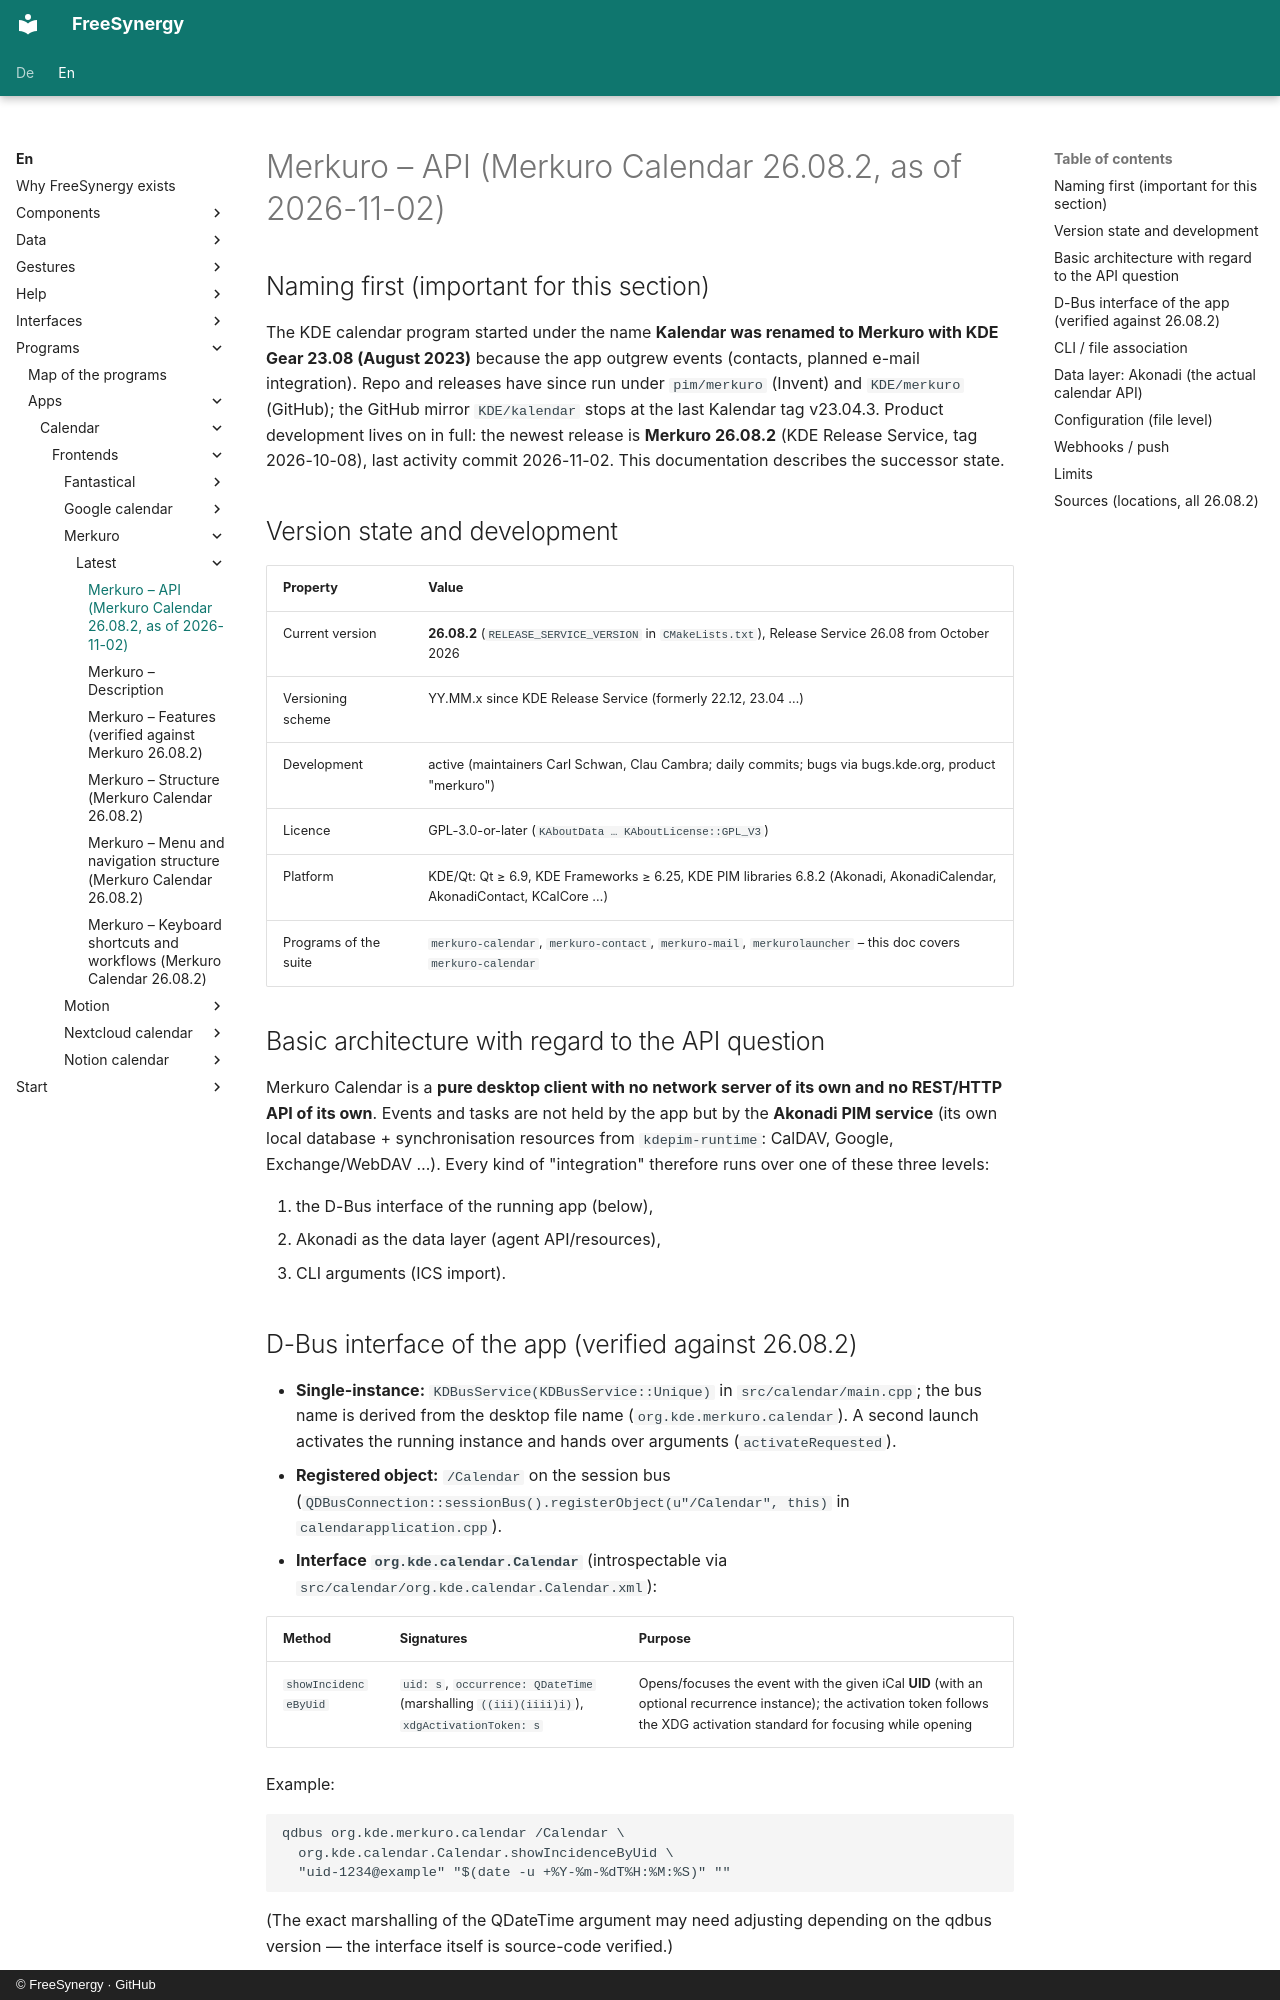

repository: FreeSynergy/fs-documentation · page: en/programs/apps/calendar/frontends/merkuro/latest/api/index.html · generator: mkdocs · copyright: © FreeSynergy · GitHub

# Merkuro – API (Merkuro Calendar 26.08.2, as of 2026-11-02)

## Naming first (important for this section)

The KDE calendar program started under the name **Kalendar was renamed to Merkuro with KDE Gear 23.08 (August 2023)** because the app outgrew events (contacts, planned e-mail integration). Repo and releases have since run under `pim/merkuro` (Invent) and `KDE/merkuro` (GitHub); the GitHub mirror `KDE/kalendar` stops at the last Kalendar tag v23.04.3. Product development lives on in full: the newest release is **Merkuro 26.08.2** (KDE Release Service, tag 2026-10-08), last activity commit 2026-11-02. This documentation describes the successor state.

## Version state and development

| Property | Value |
|----------|-------|
| Current version | **26.08.2** (`RELEASE_SERVICE_VERSION` in `CMakeLists.txt`), Release Service 26.08 from October 2026 |
| Versioning scheme | YY.MM.x since KDE Release Service (formerly 22.12, 23.04 …) |
| Development | active (maintainers Carl Schwan, Clau Cambra; daily commits; bugs via bugs.kde.org, product "merkuro") |
| Licence | GPL-3.0-or-later (`KAboutData … KAboutLicense::GPL_V3`) |
| Platform | KDE/Qt: Qt ≥ 6.9, KDE Frameworks ≥ 6.25, KDE PIM libraries 6.8.2 (Akonadi, AkonadiCalendar, AkonadiContact, KCalCore …) |
| Programs of the suite | `merkuro-calendar`, `merkuro-contact`, `merkuro-mail`, `merkurolauncher` – this doc covers `merkuro-calendar` |

## Basic architecture with regard to the API question

Merkuro Calendar is a **pure desktop client with no network server of its own and no REST/HTTP API of its own**. Events and tasks are not held by the app but by the **Akonadi PIM service** (its own local database + synchronisation resources from `kdepim-runtime`: CalDAV, Google, Exchange/WebDAV …). Every kind of "integration" therefore runs over one of these three levels:

1. the D-Bus interface of the running app (below),
2. Akonadi as the data layer (agent API/resources),
3. CLI arguments (ICS import).

## D-Bus interface of the app (verified against 26.08.2)

- **Single-instance:** `KDBusService(KDBusService::Unique)` in `src/calendar/main.cpp`; the bus name is derived from the desktop file name (`org.kde.merkuro.calendar`). A second launch activates the running instance and hands over arguments (`activateRequested`).
- **Registered object:** `/Calendar` on the session bus (`QDBusConnection::sessionBus().registerObject(u"/Calendar", this)` in `calendarapplication.cpp`).
- **Interface `org.kde.calendar.Calendar`** (introspectable via `src/calendar/org.kde.calendar.Calendar.xml`):

| Method | Signatures | Purpose |
|--------|-----------|---------|
| `showIncidenceByUid` | `uid: s`, `occurrence: QDateTime` (marshalling `((iii)(iiii)i)`), `xdgActivationToken: s` | Opens/focuses the event with the given iCal **UID** (with an optional recurrence instance); the activation token follows the XDG activation standard for focusing while opening |

Example:

```bash
qdbus org.kde.merkuro.calendar /Calendar \
  org.kde.calendar.Calendar.showIncidenceByUid \
  "uid-1234@example" "$(date -u +%Y-%m-%dT%H:%M:%S)" ""
```

(The exact marshalling of the QDateTime argument may need adjusting depending on the qdbus version — the interface itself is source-code verified.)
